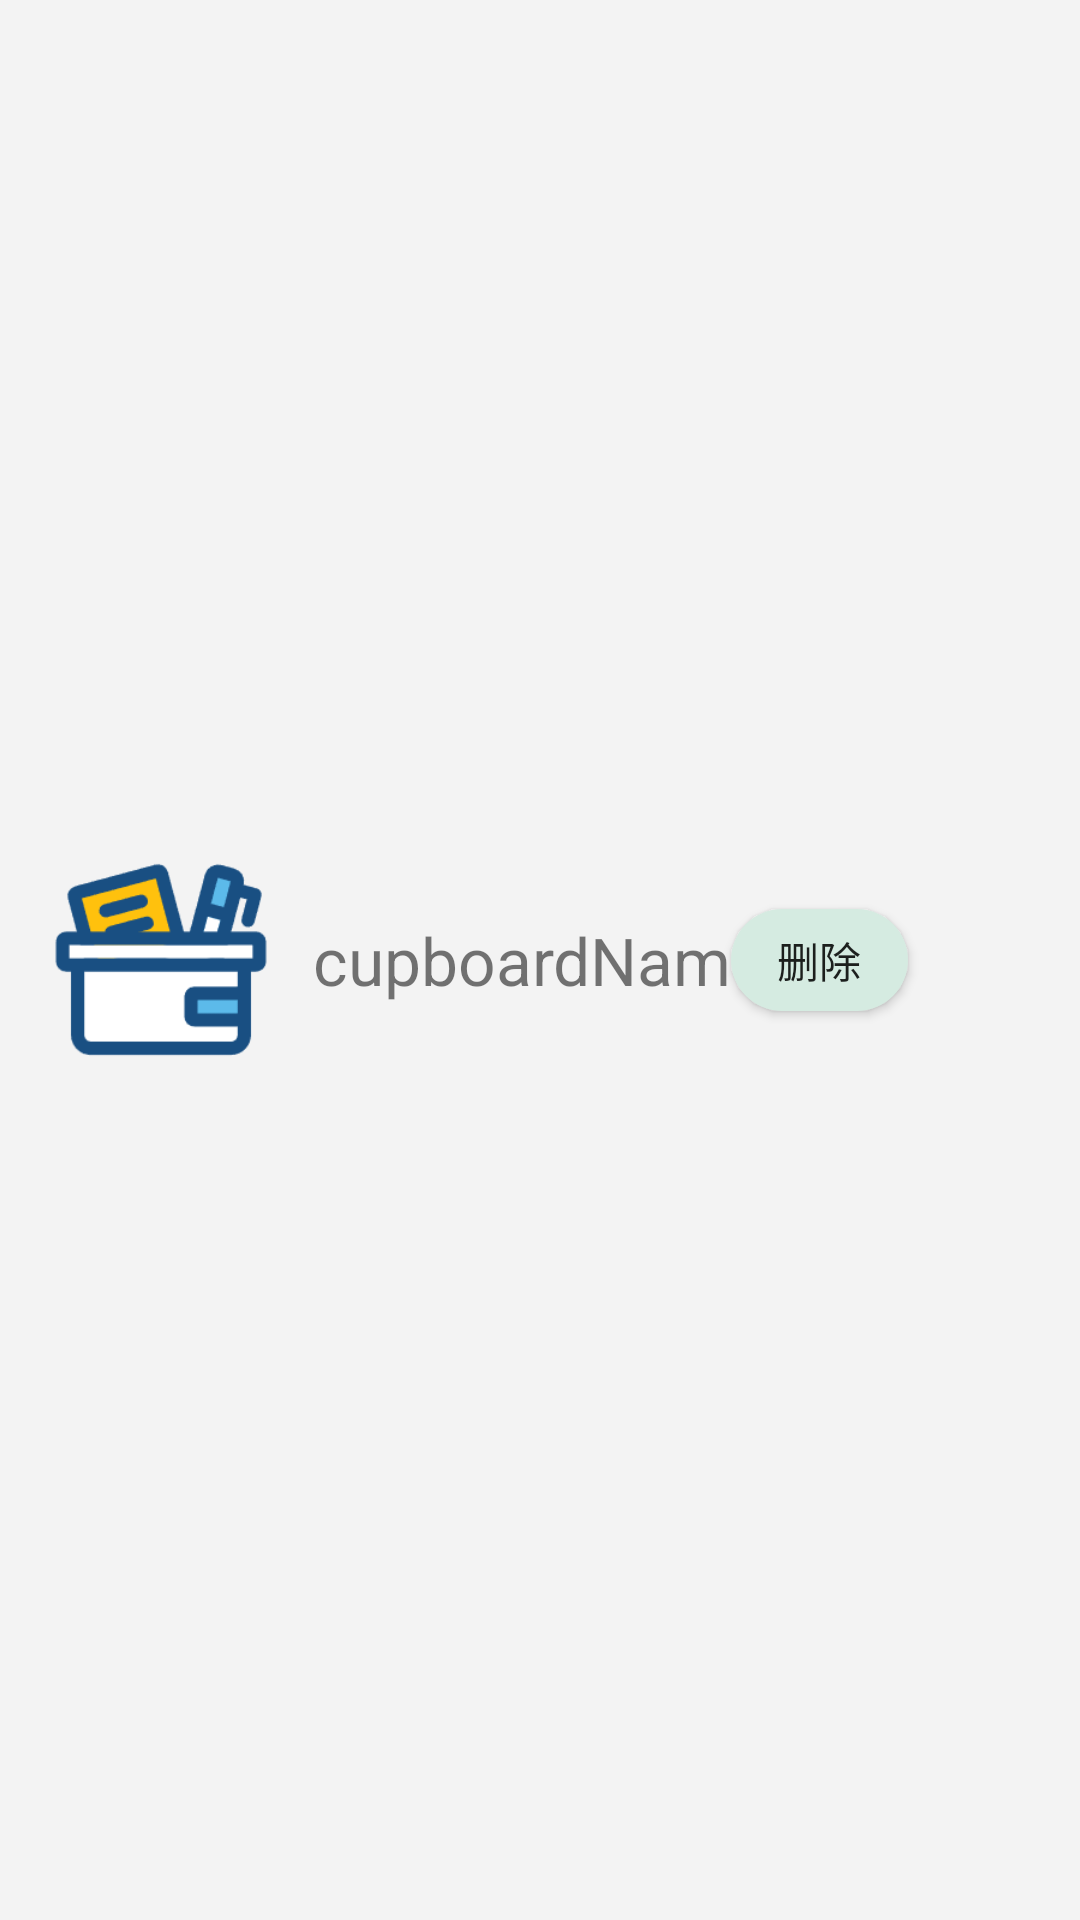

Produce the Android XML layout that renders to this screen, including the resource entries it uses.
<!-- AndroidManifest.xml: application theme Theme.EasyStoring -->
<!-- res/layout/storying__item.xml -->
<?xml version="1.0" encoding="utf-8"?>
<androidx.constraintlayout.widget.ConstraintLayout xmlns:android="http://schemas.android.com/apk/res/android"
    xmlns:app="http://schemas.android.com/apk/res-auto"
    xmlns:tools="http://schemas.android.com/tools"
    android:layout_width="match_parent"
    android:layout_height="100dp"
    android:layout_margin="5dp"
    android:background="@drawable/item_border">

    <ImageView
        android:id="@+id/cupboardImage"
        android:layout_width="80dp"
        android:layout_height="80dp"
        android:layout_gravity="center_vertical"
        android:src="@drawable/cupboard_image"
        app:layout_constraintBottom_toBottomOf="parent"
        app:layout_constraintEnd_toEndOf="parent"
        app:layout_constraintHorizontal_bias="0.049"
        app:layout_constraintStart_toStartOf="parent"
        app:layout_constraintTop_toTopOf="parent" />

    <TextView
        android:id="@+id/cupboardName"
        android:layout_width="wrap_content"
        android:layout_height="wrap_content"
        android:gravity="center_vertical"
        android:text="cupboardName"
        android:textSize="22sp"
        app:layout_constraintBottom_toBottomOf="parent"
        app:layout_constraintEnd_toEndOf="parent"
        app:layout_constraintHorizontal_bias="0.5"
        app:layout_constraintStart_toStartOf="parent"
        app:layout_constraintTop_toTopOf="parent"
        app:layout_constraintVertical_bias="0.5" />

    <Button
        android:id="@+id/button_del"
        android:layout_width="59dp"
        android:layout_height="34dp"
        android:background="@drawable/button_shape3"
        android:text="删除"
        android:textSize="14sp"
        app:layout_constraintBottom_toBottomOf="parent"
        app:layout_constraintEnd_toEndOf="parent"
        app:layout_constraintHorizontal_bias="0.81"
        app:layout_constraintStart_toStartOf="parent"
        app:layout_constraintTop_toTopOf="parent" />

</androidx.constraintlayout.widget.ConstraintLayout>
<!-- resources referenced by this layout -->
<resources>
  <!-- drawable button_shape3 (drawable) -->
  <?xml version="1.0" encoding="utf-8"?>
  <selector xmlns:android="http://schemas.android.com/apk/res/android">
      <item android:drawable="@drawable/button_shape3_before" android:state_pressed="false"></item>
      <item android:drawable="@drawable/button_shape3_after" android:state_pressed="true"/>
  
  </selector>
  <!-- drawable cupboard_image: png bitmap (drawable, 5110 bytes) -->
  <!-- drawable item_border (drawable) -->
  <?xml version="1.0" encoding="utf-8"?>
  <shape xmlns:android="http://schemas.android.com/apk/res/android"
      android:shape="rectangle">
  
      <solid android:color="#A0F0F0F0"/> 
  
  
  
      
  
  </shape>
  <style name="Theme.EasyStoring" parent="Base.Theme.EasyStoring">
      </style>
  <!-- drawable button_shape3_before (drawable) -->
  <?xml version="1.0" encoding="utf-8"?>
  <shape xmlns:android="http://schemas.android.com/apk/res/android">
      <solid android:color="@color/Tianpiao"/>
      <corners android:radius="20dp"/>
  </shape>
  <!-- drawable button_shape3_after (drawable) -->
  <?xml version="1.0" encoding="utf-8"?>
  <shape xmlns:android="http://schemas.android.com/apk/res/android">
      <solid android:color="@color/Canglang"/>
      <corners android:radius="20dp"/>
  </shape>
  <style name="Base.Theme.EasyStoring" parent="Theme.MaterialComponents.Light.NoActionBar.Bridge">
          
          
      </style>
  <color name="Tianpiao">#D5EBE1</color>
  <color name="Canglang">#B1D5C8</color>
</resources>
